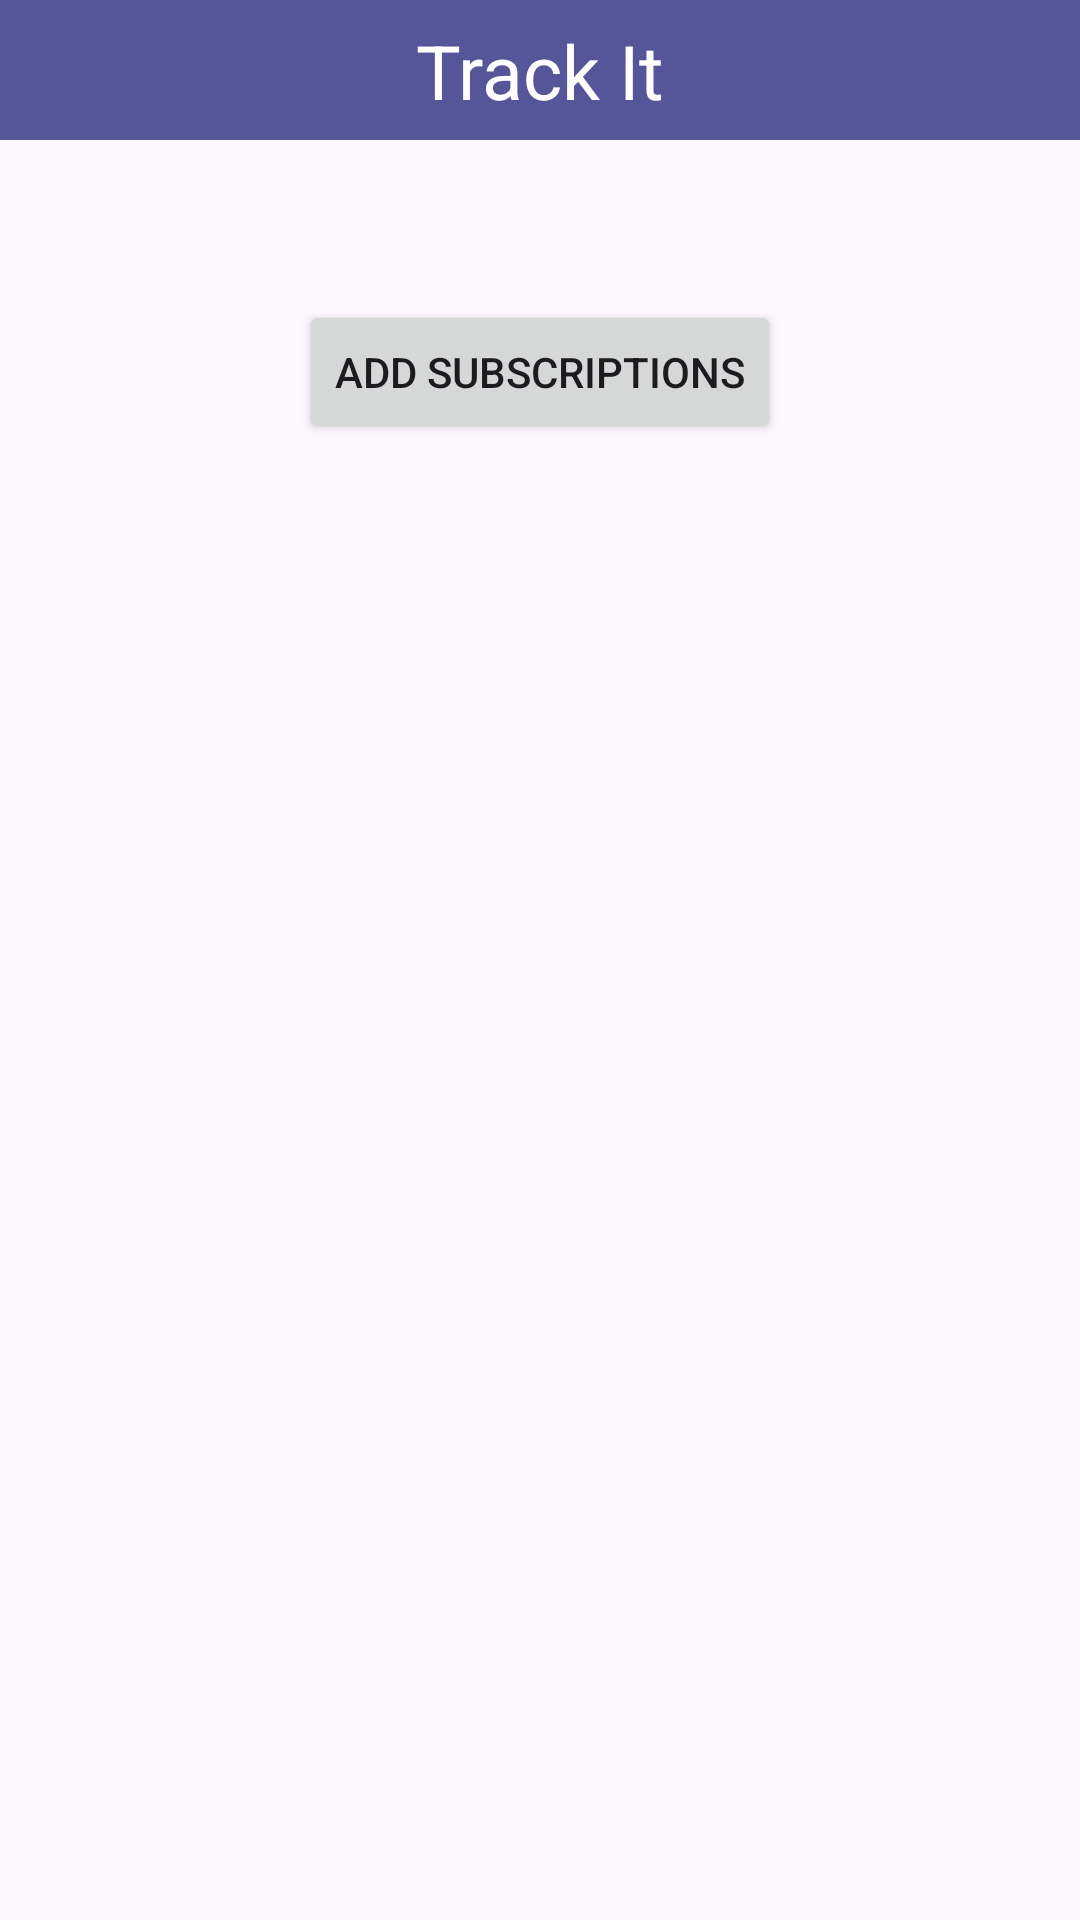

Here is an Android app screen rendered from its layout file. Give the layout XML and the strings, colors and styles it references.
<!-- AndroidManifest.xml: application theme Theme.Track_it -->
<!-- res/layout/activity_main.xml -->
<?xml version="1.0" encoding="utf-8"?>
<RelativeLayout xmlns:android="http://schemas.android.com/apk/res/android"
    xmlns:app="http://schemas.android.com/apk/res-auto"
    xmlns:tools="http://schemas.android.com/tools"
    android:layout_width="match_parent"
    android:layout_height="match_parent"
    tools:context=".Presentation.MainActivity">

    <include
        android:id="@+id/toolbar"
        layout="@layout/toolbar" />

    <Button
        android:id="@+id/button_subscription"
        android:layout_width="wrap_content"
        android:layout_height="wrap_content"
        android:layout_alignParentTop="true"
        android:layout_centerHorizontal="true"
        android:layout_marginTop="100dp"
        android:layout_marginEnd="120dp"
        android:text="Add Subscriptions"
        app:layout_constraintEnd_toEndOf="parent"
        tools:layout_editor_absoluteY="38dp" />

</RelativeLayout>
<!-- res/layout/toolbar.xml (included above) -->
<?xml version="1.0" encoding="utf-8"?>
<androidx.constraintlayout.widget.ConstraintLayout xmlns:android="http://schemas.android.com/apk/res/android"
    xmlns:app="http://schemas.android.com/apk/res-auto"
    xmlns:tools="http://schemas.android.com/tools"
    android:layout_width="match_parent"
    android:layout_height="140px"
    android:background="#559"


    >


    <TextView
        android:id="@+id/textView"
        android:layout_width="wrap_content"
        android:layout_height="40dp"
        android:text="Track It"
        android:textColor="#FFFFFF"
        android:textSize="25dp"
        app:layout_constraintBottom_toBottomOf="parent"
        app:layout_constraintEnd_toEndOf="parent"
        app:layout_constraintStart_toStartOf="parent"
        app:layout_constraintTop_toTopOf="parent"
        app:layout_constraintVertical_bias="1.0" />
</androidx.constraintlayout.widget.ConstraintLayout>
<!-- resources referenced by this layout -->
<resources>
  <style name="Theme.Track_it" parent="Base.Theme.Track_it" />
  <style name="Base.Theme.Track_it" parent="Theme.Material3.DayNight.NoActionBar">
          
          
      </style>
</resources>
